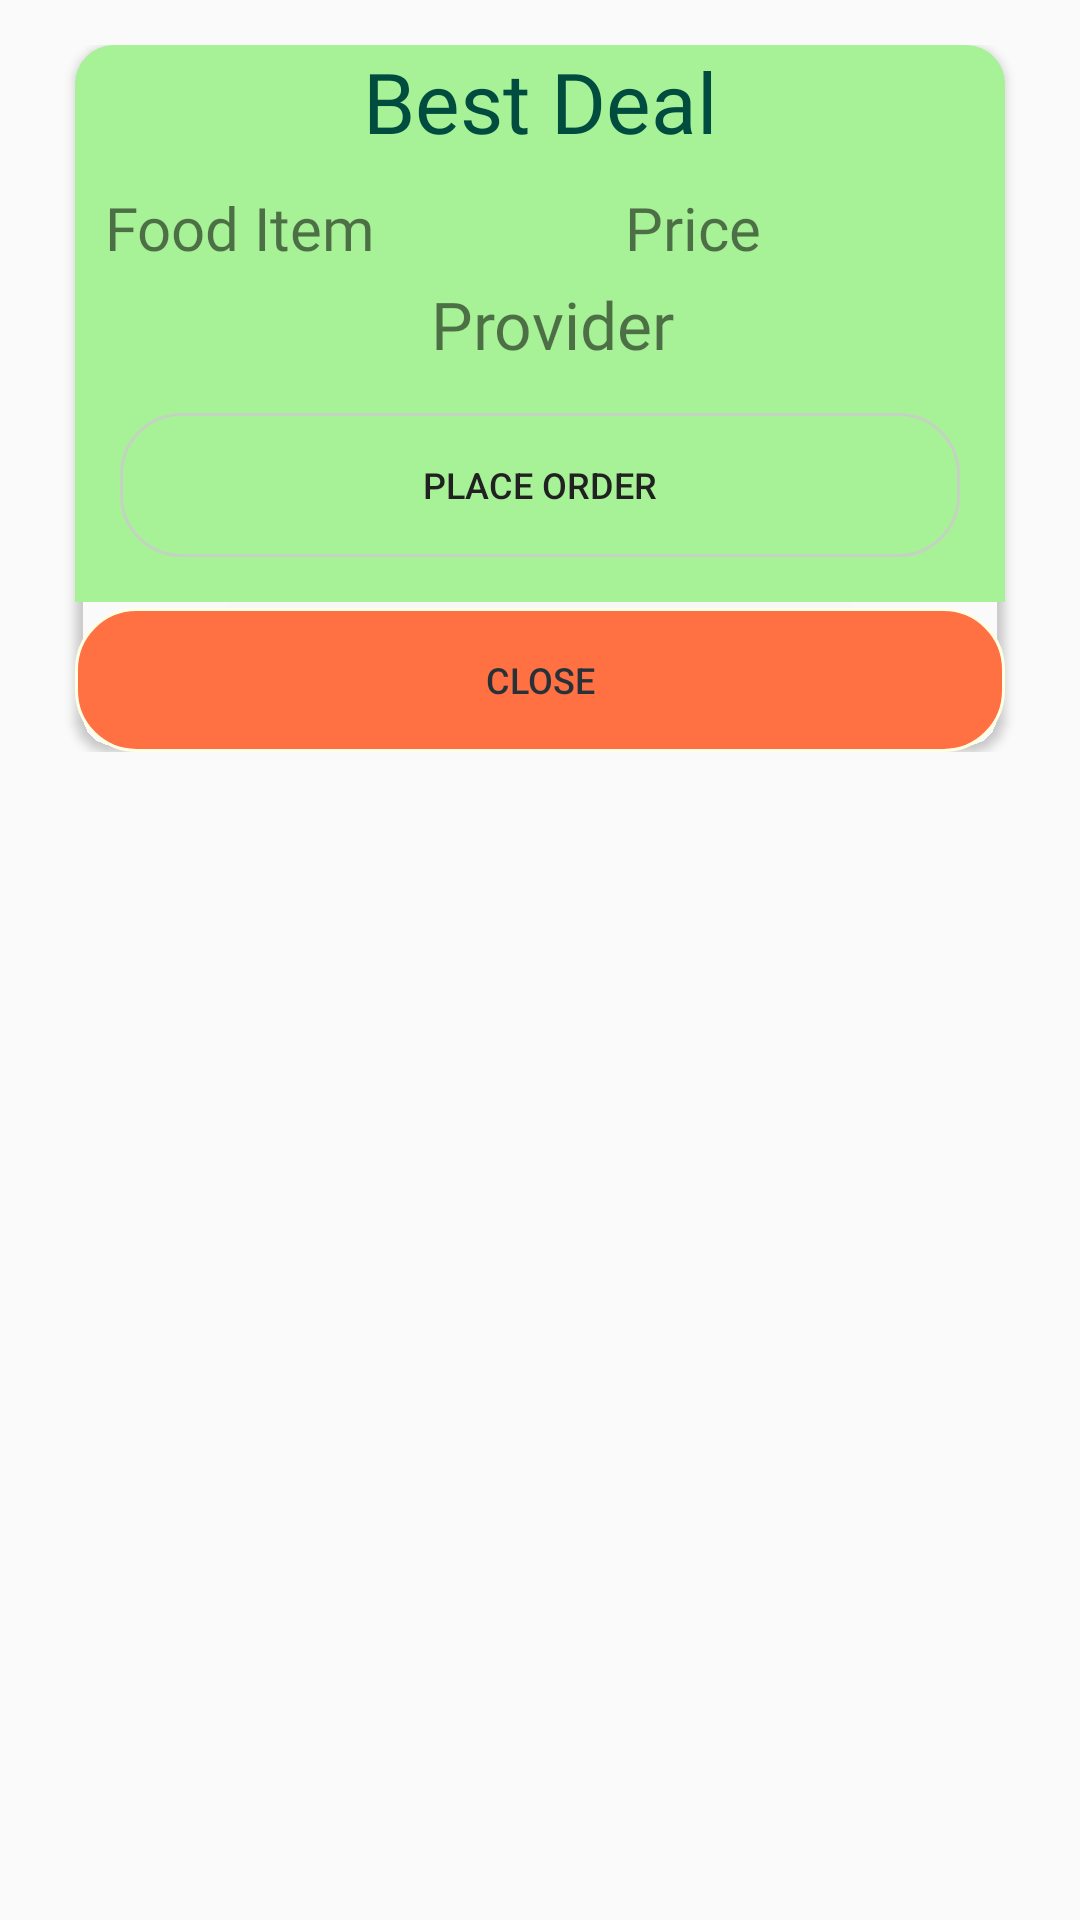

Write the Android layout XML for this screen, with the resource values it uses.
<!-- AndroidManifest.xml: application theme Theme.Favfood -->
<!-- res/layout/popup_deals.xml -->
<?xml version="1.0" encoding="utf-8"?>
<androidx.constraintlayout.widget.ConstraintLayout xmlns:android="http://schemas.android.com/apk/res/android"
    xmlns:app="http://schemas.android.com/apk/res-auto"
    android:layout_width="match_parent"
    android:layout_height="match_parent">

    <LinearLayout
        android:layout_width="0dp"
        android:layout_height="wrap_content"
        android:orientation="vertical"
        android:padding="15dp"
        app:layout_constraintEnd_toEndOf="parent"
        app:layout_constraintStart_toStartOf="parent"
        app:layout_constraintTop_toTopOf="parent">

        <androidx.cardview.widget.CardView
            android:layout_width="match_parent"
            android:layout_height="wrap_content"
            android:layout_marginStart="10dp"
            android:layout_marginEnd="10dp"
            app:cardBackgroundColor="@android:color/transparent"
            app:cardCornerRadius="13dp"
            app:cardMaxElevation="8dp">

            <LinearLayout
                android:layout_width="match_parent"
                android:layout_height="match_parent"
                android:background="@android:color/transparent"
                android:orientation="vertical">

                <LinearLayout
                    android:layout_width="match_parent"
                    android:layout_height="match_parent"
                    android:background="#A7F197"
                    android:orientation="vertical">

                    <TextView
                        android:layout_width="match_parent"
                        android:layout_height="wrap_content"
                        android:layout_marginBottom="10dp"
                        android:fontFamily="@font/aladin"
                        android:gravity="center"
                        android:text="@string/best_deal"
                        android:textColor="#004D40"
                        android:textSize="28sp" />

                    <LinearLayout
                        android:layout_width="match_parent"
                        android:layout_height="match_parent"
                        android:orientation="horizontal">

                        <TextView
                            android:id="@+id/restaurantName"
                            android:layout_width="wrap_content"
                            android:layout_height="wrap_content"
                            android:layout_weight="1"
                            android:fontFamily="@font/aladin"
                            android:paddingStart="10dp"
                            android:paddingEnd="2dp"
                            android:text="@string/food_item"
                            android:textSize="20sp" />

                        <TextView
                            android:id="@+id/textView17"
                            android:layout_width="wrap_content"
                            android:layout_height="wrap_content"
                            android:layout_weight="1"
                            android:fontFamily="@font/aladin"
                            android:text="@string/price"
                            android:textSize="20sp" />
                    </LinearLayout>

                    <TextView
                        android:id="@+id/provider1"
                        android:layout_width="match_parent"
                        android:layout_height="0dp"
                        android:gravity="center"
                        android:layout_weight="1"
                        android:fontFamily="@font/aladin"
                        android:paddingStart="10dp"
                        android:paddingEnd="2dp"
                        android:layout_marginTop="4dp"
                        android:text="@string/provider"
                        android:textSize="22sp" />

                    <Button
                        android:id="@+id/placeOrder"
                        style="@style/Widget.AppCompat.Button.Small"
                        android:layout_width="match_parent"
                        android:layout_height="match_parent"
                        android:layout_margin="15dp"
                        android:background="@drawable/roundedcorners"
                        android:text="@string/place_order"
                        android:textColor="#212121"
                        android:textSize="12sp" />
                </LinearLayout>

                <LinearLayout
                    android:id="@+id/recyclerLayout"
                    android:layout_width="match_parent"
                    android:layout_height="wrap_content"
                    android:layout_marginTop="2dp"
                    android:background="#F1E85C"
                    android:orientation="vertical"
                    android:padding="15dp"
                    android:visibility="gone">

                    <TextView
                        android:layout_width="match_parent"
                        android:layout_height="wrap_content"
                        android:layout_marginBottom="10dp"
                        android:fontFamily="@font/aladin"
                        android:gravity="center"
                        android:text="@string/other_deals"
                        android:textSize="20sp" />

                    <androidx.recyclerview.widget.RecyclerView
                        android:id="@+id/recyclerDeal"
                        android:layout_width="match_parent"
                        android:layout_height="160dp" />
                </LinearLayout>

                <LinearLayout
                    android:layout_width="match_parent"
                    android:layout_height="wrap_content"
                    android:layout_marginTop="2dp"
                    android:background="@android:color/transparent"
                    android:backgroundTintMode="add"
                    android:orientation="vertical">

                    <Button
                        android:id="@+id/closeDeal"
                        style="@style/Widget.AppCompat.Button.Small"
                        android:layout_width="match_parent"
                        android:layout_height="match_parent"
                        android:background="@drawable/roundedcorners"
                        android:backgroundTint="#FF7043"
                        android:backgroundTintMode="add"
                        android:text="@string/close"
                        android:textColor="#263238"
                        android:textSize="12sp" />
                </LinearLayout>
            </LinearLayout>
        </androidx.cardview.widget.CardView>

    </LinearLayout>

</androidx.constraintlayout.widget.ConstraintLayout>
<!-- resources referenced by this layout -->
<resources>
  <!-- drawable roundedcorners (drawable) -->
  <?xml version="1.0" encoding="utf-8"?>
  <shape xmlns:android="http://schemas.android.com/apk/res/android"
      android:shape="rectangle">
      <corners
          android:radius="20dp" />
      <stroke
          android:width="1dp"
          android:color="#cccc" />
      <solid
          android:color="@android:color/transparent"/>
  
  </shape>
  <string name="best_deal">Best Deal</string>
  <string name="close">Close</string>
  <string name="food_item">Food Item</string>
  <string name="other_deals">Other Deals</string>
  <string name="place_order">Place Order</string>
  <string name="price">Price</string>
  <string name="provider">Provider</string>
  <style name="Theme.Favfood" parent="Theme.MaterialComponents.Light.NoActionBar.Bridge">
          
          <item name="colorPrimary">@color/purple_500</item>
          <item name="colorPrimaryVariant">@color/black</item>
          <item name="colorOnPrimary">@color/white</item>
          
          <item name="colorSecondary">@color/teal_200</item>
          <item name="colorSecondaryVariant">@color/teal_700</item>
          <item name="colorOnSecondary">@color/black</item>
          
          <item name="android:statusBarColor" tools:targetApi="l">?attr/colorPrimaryVariant</item>
          
          <item name="customColorValue">@color/black</item>
          <item name="android:autofilledHighlight">@android:color/transparent</item>
          <item name="custom_yellow">#FFB300</item>
          <item name="custom_green_button">#AED581</item>
  
      </style>
  <color name="purple_500">#FF6200EE</color>
  <color name="black">#FF000000</color>
  <color name="white">#FFFFFFFF</color>
  <color name="teal_200">#FF03DAC5</color>
  <color name="teal_700">#FF018786</color>
</resources>
